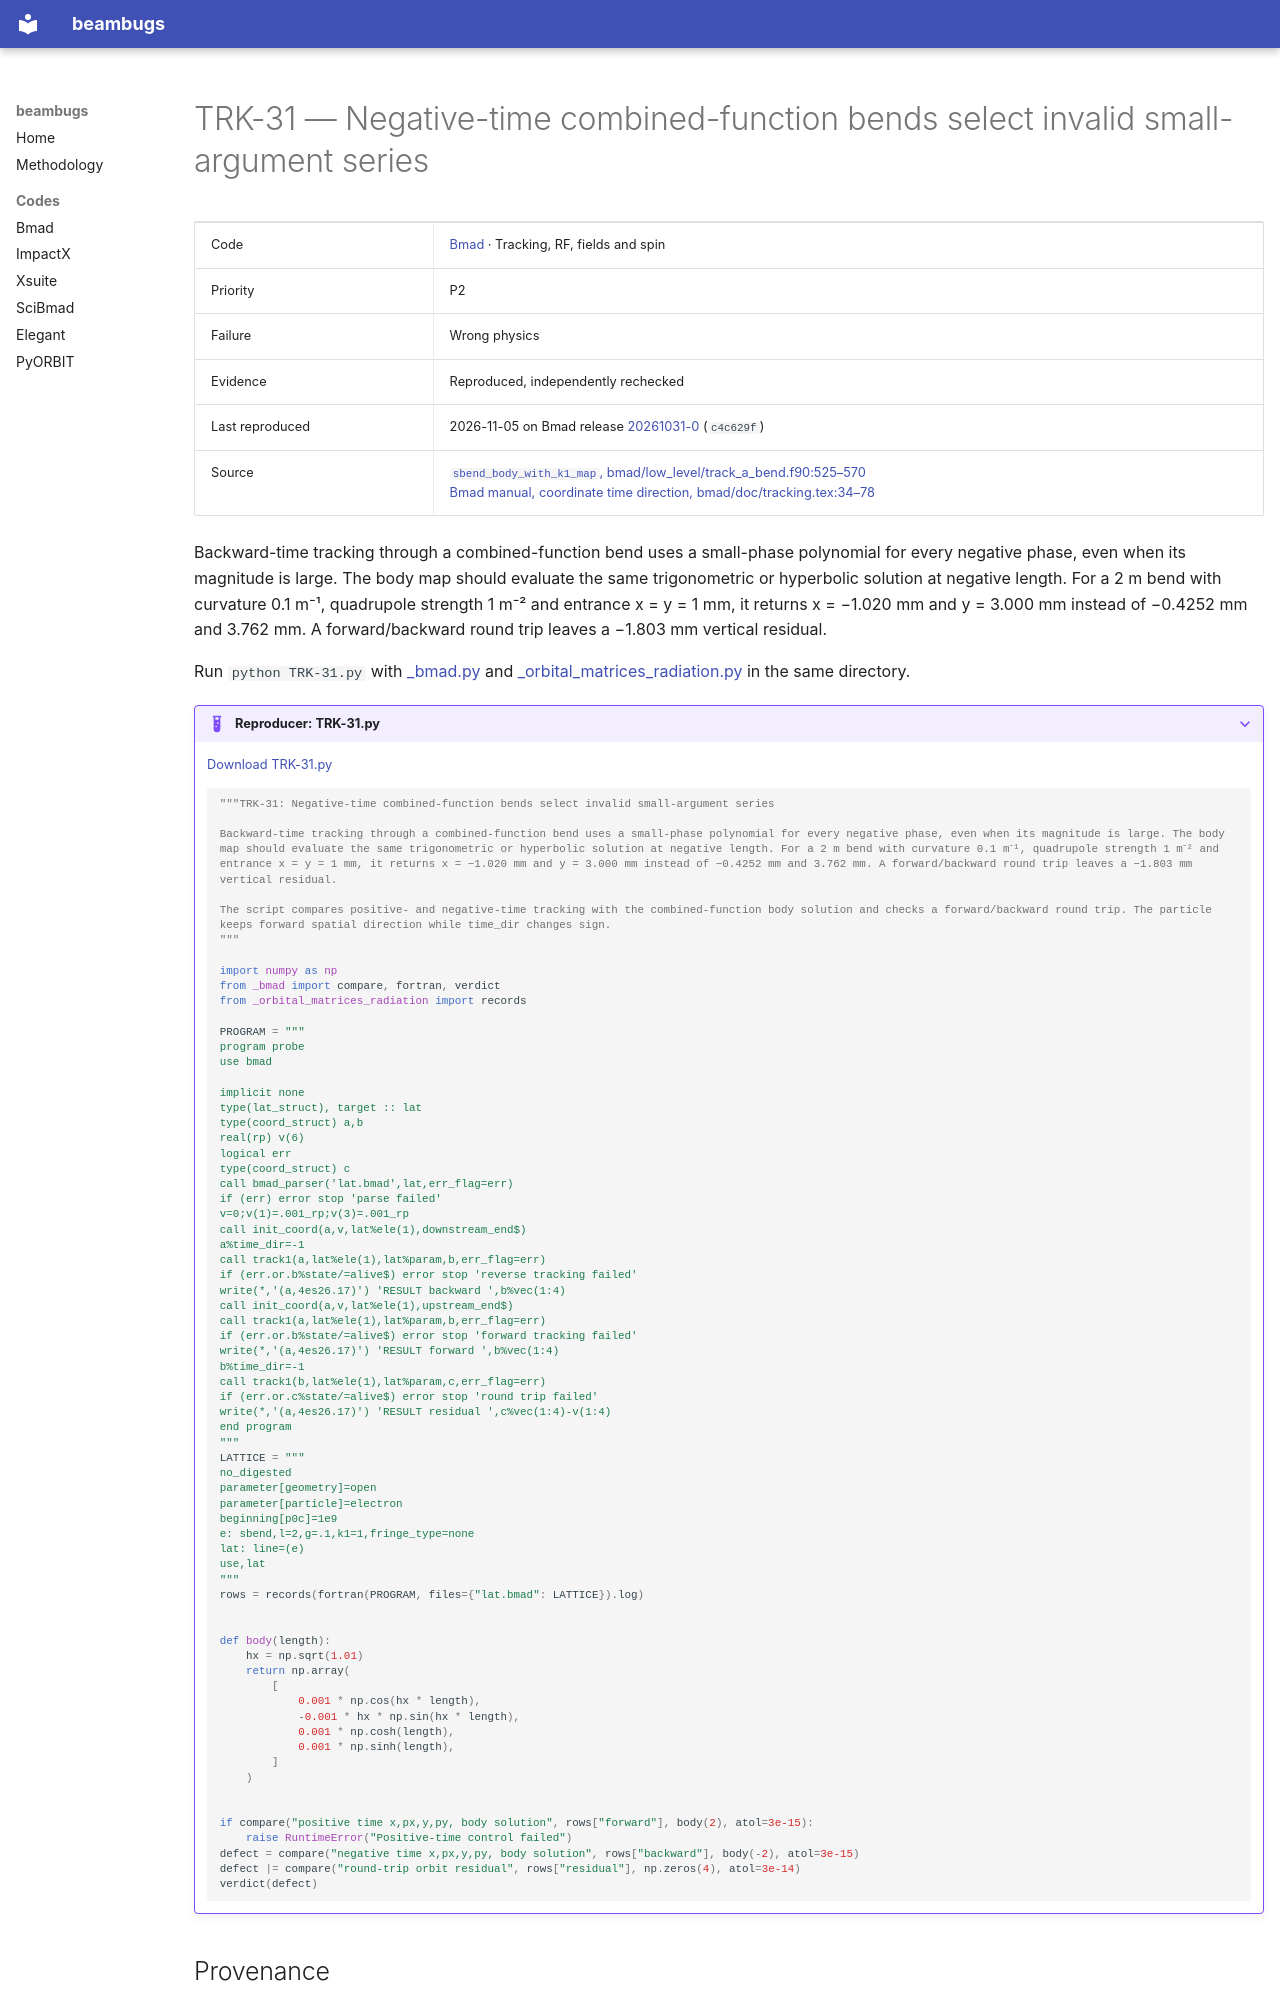

repository: nikitakuklev/beambugs · page: bmad/TRK-31/index.html · generator: mkdocs

---
title: "TRK-31: Negative-time combined-function bends select invalid small-argument series"
hide:
  - toc
---

# TRK-31 — Negative-time combined-function bends select invalid small-argument series

| | |
|---|---|
| Code | [Bmad](../index.md) · Tracking, RF, fields and spin |
| Priority | P2 |
| Failure | Wrong physics |
| Evidence | Reproduced, independently rechecked |
| Last reproduced | 2026-11-05 on Bmad release [20261031-0](https://github.com/bmad-sim/bmad-ecosystem/tree/20261031-0) (`c4c629f`) |
| Source | [`sbend_body_with_k1_map`, bmad/low_level/track_a_bend.f90:525–570](https://github.com/bmad-sim/bmad-ecosystem/blob/c4c629fc9071d3a56cb1ba5bc714baba65e9c5d3/bmad/low_level/track_a_bend.f90#L525-L570)<br>[Bmad manual, coordinate time direction, bmad/doc/tracking.tex:34–78](https://github.com/bmad-sim/bmad-ecosystem/blob/c4c629fc9071d3a56cb1ba5bc714baba65e9c5d3/bmad/doc/tracking.tex#L34-L78) |

Backward-time tracking through a combined-function bend uses a small-phase polynomial for every negative phase, even when its magnitude is large. The body map should evaluate the same trigonometric or hyperbolic solution at negative length. For a 2 m bend with curvature 0.1 m⁻¹, quadrupole strength 1 m⁻² and entrance x = y = 1 mm, it returns x = −1.020 mm and y = 3.000 mm instead of −0.4252 mm and 3.762 mm. A forward/backward round trip leaves a −1.803 mm vertical residual.

Run `python TRK-31.py` with [_bmad.py](../helpers/_bmad.py) and [_orbital_matrices_radiation.py](../helpers/_orbital_matrices_radiation.py) in the same directory.

??? example "Reproducer: TRK-31.py"

    [Download TRK-31.py](TRK-31.py)

    ```python
    """TRK-31: Negative-time combined-function bends select invalid small-argument series

    Backward-time tracking through a combined-function bend uses a small-phase polynomial for every negative phase, even when its magnitude is large. The body map should evaluate the same trigonometric or hyperbolic solution at negative length. For a 2 m bend with curvature 0.1 m⁻¹, quadrupole strength 1 m⁻² and entrance x = y = 1 mm, it returns x = −1.020 mm and y = 3.000 mm instead of −0.4252 mm and 3.762 mm. A forward/backward round trip leaves a −1.803 mm vertical residual.

    The script compares positive- and negative-time tracking with the combined-function body solution and checks a forward/backward round trip. The particle keeps forward spatial direction while time_dir changes sign.
    """

    import numpy as np
    from _bmad import compare, fortran, verdict
    from _orbital_matrices_radiation import records

    PROGRAM = """
    program probe
    use bmad

    implicit none
    type(lat_struct), target :: lat
    type(coord_struct) a,b
    real(rp) v(6)
    logical err
    type(coord_struct) c
    call bmad_parser('lat.bmad',lat,err_flag=err)
    if (err) error stop 'parse failed'
    v=0;v(1)=.001_rp;v(3)=.001_rp
    call init_coord(a,v,lat%ele(1),downstream_end$)
    a%time_dir=-1
    call track1(a,lat%ele(1),lat%param,b,err_flag=err)
    if (err.or.b%state/=alive$) error stop 'reverse tracking failed'
    write(*,'(a,4es26.17)') 'RESULT backward ',b%vec(1:4)
    call init_coord(a,v,lat%ele(1),upstream_end$)
    call track1(a,lat%ele(1),lat%param,b,err_flag=err)
    if (err.or.b%state/=alive$) error stop 'forward tracking failed'
    write(*,'(a,4es26.17)') 'RESULT forward ',b%vec(1:4)
    b%time_dir=-1
    call track1(b,lat%ele(1),lat%param,c,err_flag=err)
    if (err.or.c%state/=alive$) error stop 'round trip failed'
    write(*,'(a,4es26.17)') 'RESULT residual ',c%vec(1:4)-v(1:4)
    end program
    """
    LATTICE = """
    no_digested
    parameter[geometry]=open
    parameter[particle]=electron
    beginning[p0c]=1e9
    e: sbend,l=2,g=.1,k1=1,fringe_type=none
    lat: line=(e)
    use,lat
    """
    rows = records(fortran(PROGRAM, files={"lat.bmad": LATTICE}).log)


    def body(length):
        hx = np.sqrt(1.01)
        return np.array(
            [
                0.001 * np.cos(hx * length),
                -0.001 * hx * np.sin(hx * length),
                0.001 * np.cosh(length),
                0.001 * np.sinh(length),
            ]
        )
